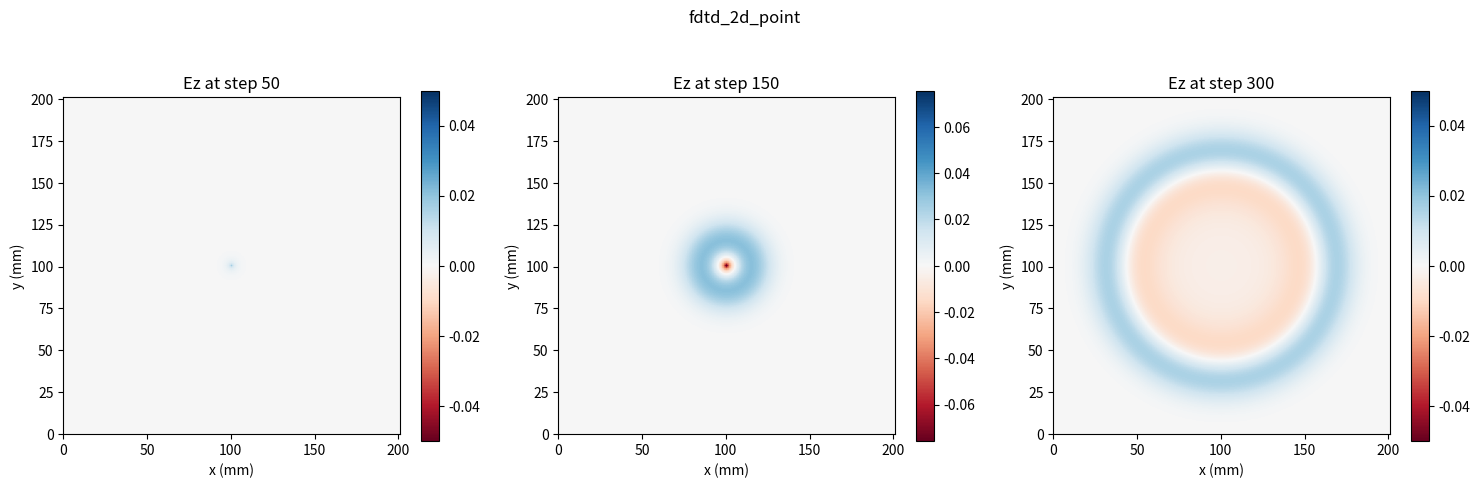

Source code (Python):
"""
2D FDTD: Point source radiation (TM mode, Ez).
Saves Ez field snapshots at several time steps.
"""
import numpy as np
import matplotlib.pyplot as plt

c0 = 3e8
mu0 = 4e-7 * np.pi
eps0 = 1.0 / (mu0 * c0 ** 2)

Nx, Ny = 200, 200
dx = dy = 1e-3
S = 0.5
dt = S * dx / (c0 * np.sqrt(2))
Nt = 400

Ez = np.zeros((Nx + 1, Ny + 1))
Hx = np.zeros((Nx + 1, Ny))
Hy = np.zeros((Nx, Ny + 1))

CHx = dt / (mu0 * dy)
CHy = dt / (mu0 * dx)
CEz_x = dt / (eps0 * dx)
CEz_y = dt / (eps0 * dy)

src_i, src_j = Nx // 2, Ny // 2
tau = 40 * dt
t0 = 3 * tau

snap_times = [50, 150, 300]
snapshots = []

for n in range(Nt):
    Hx -= CHx * (Ez[:, 1:] - Ez[:, :-1])
    Hy += CHy * (Ez[1:, :] - Ez[:-1, :])
    Ez[1:-1, 1:-1] += CEz_x * (Hy[1:, 1:-1] - Hy[:-1, 1:-1]) \
                     - CEz_y * (Hx[1:-1, 1:] - Hx[1:-1, :-1])
    t = n * dt
    Ez[src_i, src_j] += np.exp(-((t - t0) / tau) ** 2)
    Ez[0, :] = 0
    Ez[Nx, :] = 0
    Ez[:, 0] = 0
    Ez[:, Ny] = 0
    if n in snap_times:
        snapshots.append((n, Ez.copy()))

fig, axes = plt.subplots(1, len(snapshots), figsize=(5 * len(snapshots), 5))
if len(snapshots) == 1:
    axes = [axes]
for ax, (n, field) in zip(axes, snapshots):
    vmax = max(0.05, np.max(np.abs(field)) * 0.8)
    im = ax.imshow(field.T, cmap='RdBu', vmin=-vmax, vmax=vmax,
                   extent=[0, (Nx + 1) * dx * 1e3, 0, (Ny + 1) * dy * 1e3],
                   origin='lower')
    ax.set_xlabel("x (mm)")
    ax.set_ylabel("y (mm)")
    ax.set_title(f"Ez at step {n}")
    plt.colorbar(im, ax=ax, shrink=0.8)
fig.suptitle('fdtd_2d_point')
fig.tight_layout()

plt.show()
print("02_fdtd_2d_point_source.py done")
